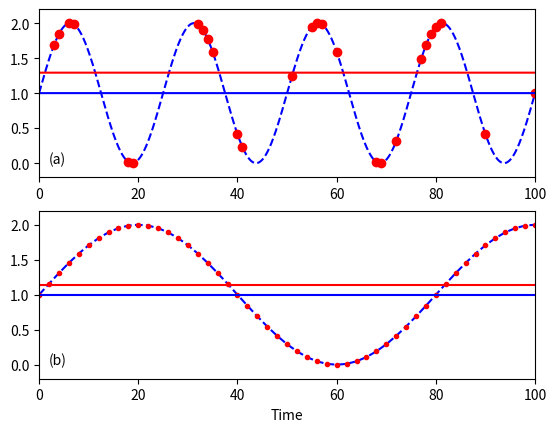

Write the Python code that produced this figure. (Note: this script raises an exception after producing the figure.)
# figures for periodogram + mean

import numpy as np
import matplotlib.pyplot as plt

mypath="../figures/"

# First figure
t=[3., 4., 6., 7., 18., 19., 32., 33., 34., 35., 40., 41., 51., 55., 56., 57., 60., 68., 69., 72., 77., 78., 79., 80., 81., 90., 100.]
t_irr=np.zeros(len(t))
t_irr[:]=t[:]
t_reg=np.arange(0.,100.01,0.01)
myfun=lambda x: np.sin(2.*np.pi*x/25.)+1.
#plt.plot(t_reg,myfun(t_reg),"b--")
#plt.plot(t_irr,myfun(t_irr),"ro",)
#plt.plot(t_reg,np.ones(t_reg.size),'b')
#plt.plot(t_reg,np.mean(myfun(t_irr))*np.ones(t_reg.size),'r')
#plt.xlabel("Time")
#plt.axis([0., 100., -0.2, 2.2])
#figname=mypath+"periodogram_and_mean_irregular_sampling.pdf"
#plt.savefig(figname)
#plt.close()

# Second figure
t_regu=np.arange(0.,102.,2.)
myfunc=lambda x: np.sin(2.*np.pi*x/80.)+1.
#plt.plot(t_regu,myfunc(t_regu),"b--")
#plt.plot(t_regu,myfunc(t_regu),"r.")
#plt.plot(t_regu,np.ones(t_regu.size),'b')
#plt.plot(t_regu,np.mean(myfunc(t_regu))*np.ones(t_regu.size),'r')
#plt.xlabel("Time")
#plt.axis([0., 100., -0.2, 2.2])
#figname=mypath+"periodogram_and_mean_regular_sampling.pdf"
#plt.savefig(figname)
#plt.close()

# Both together
mainframe, axarr = plt.subplots(2,1)
aa=axarr[0]
aa.plot(t_reg,myfun(t_reg),"b--")
aa.plot(t_irr,myfun(t_irr),"ro",)
aa.plot(t_reg,np.ones(t_reg.size),'b')
aa.plot(t_reg,np.mean(myfun(t_irr))*np.ones(t_reg.size),'r')
aa.axis([0., 100., -0.2, 2.2])
aa.text(2.,0.,'(a)')
aa=axarr[1]
aa.plot(t_regu,myfunc(t_regu),"b--")
aa.plot(t_regu,myfunc(t_regu),"r.")
aa.plot(t_regu,np.ones(t_regu.size),'b')
aa.plot(t_regu,np.mean(myfunc(t_regu))*np.ones(t_regu.size),'r')
aa.set_xlabel("Time")
aa.axis([0., 100., -0.2, 2.2])
aa.text(2.,0.,'(b)')
figname=mypath+"periodogram_and_mean.pdf"
plt.savefig(figname)
plt.close()



